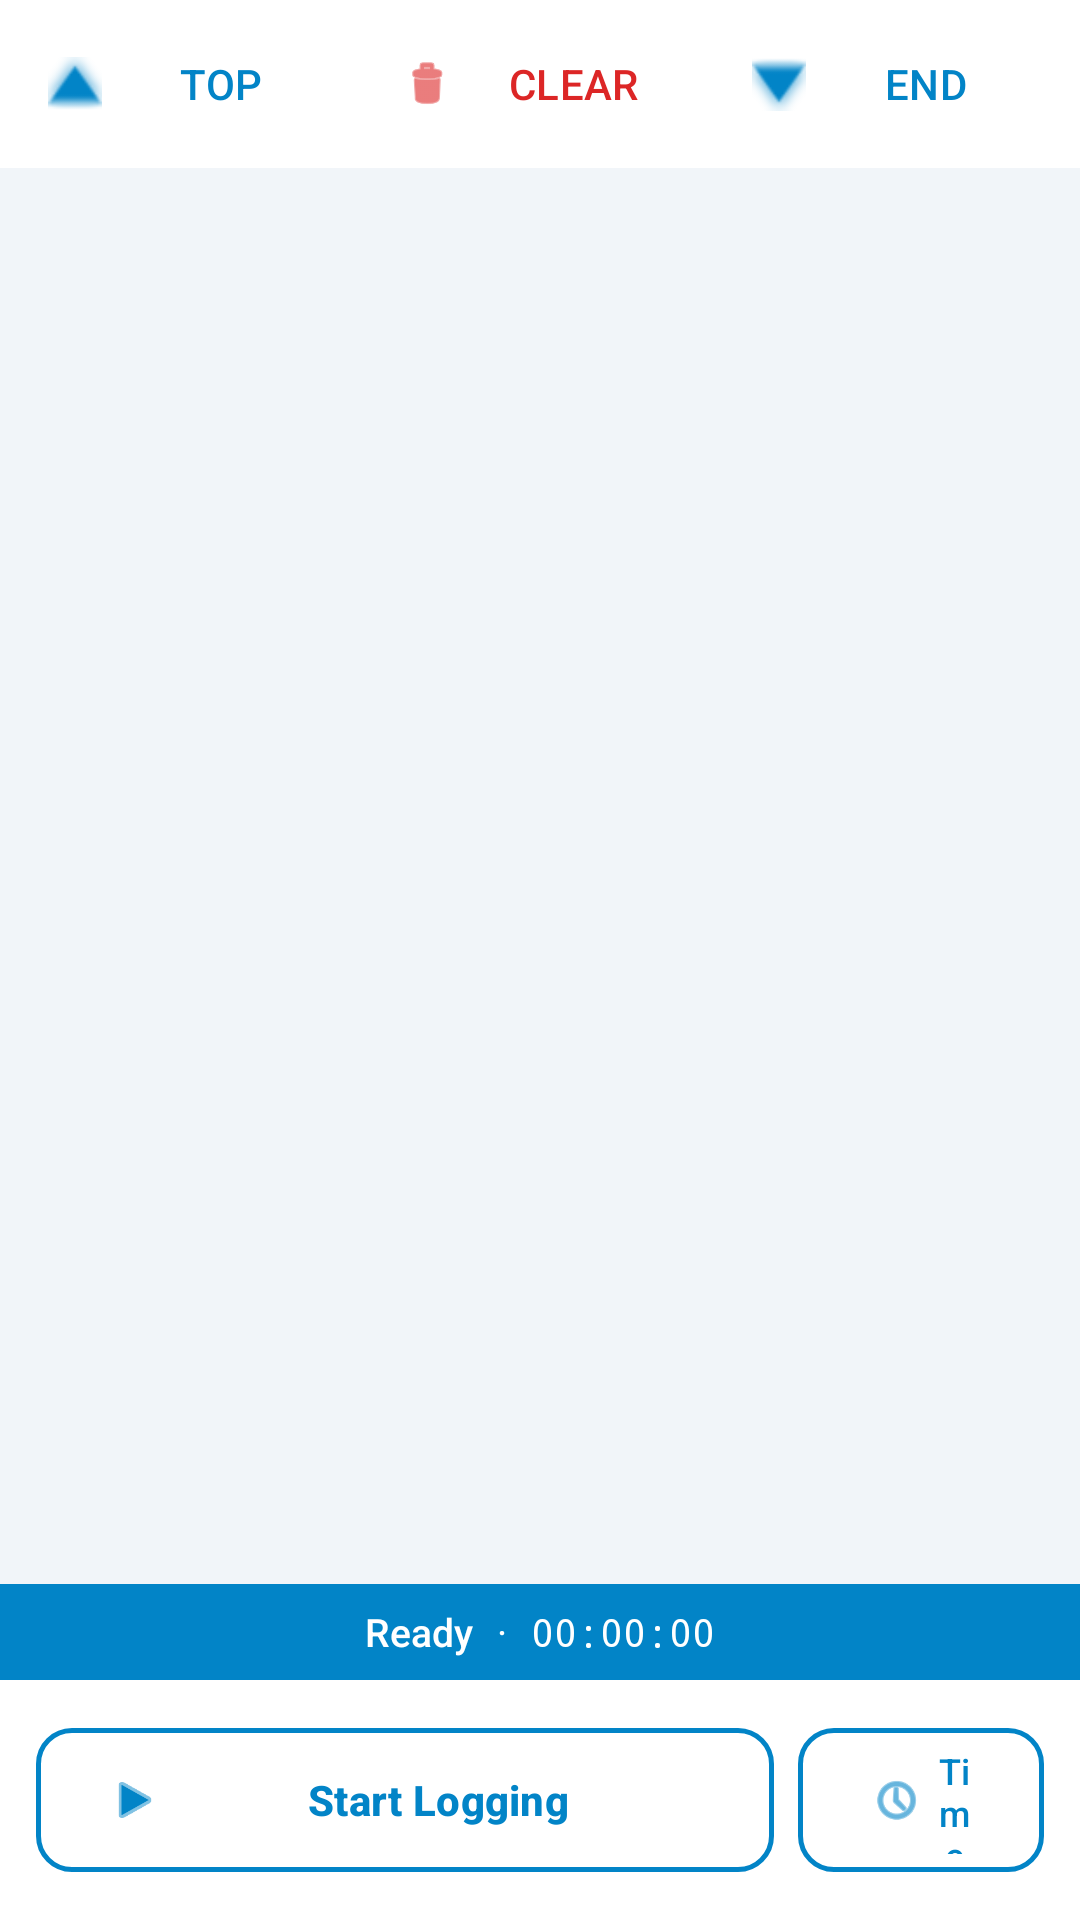

Write the Android layout XML for this screen, with the resource values it uses.
<!-- AndroidManifest.xml: application theme AppTheme -->
<!-- res/layout/fragment_log.xml -->
<androidx.coordinatorlayout.widget.CoordinatorLayout xmlns:android="http://schemas.android.com/apk/res/android"
    xmlns:app="http://schemas.android.com/apk/res-auto"
    android:layout_width="match_parent"
    android:layout_height="match_parent"
    android:background="@color/background_hud">

    <LinearLayout
        android:layout_width="match_parent"
        android:layout_height="match_parent"
        android:orientation="vertical">

        
        <LinearLayout
            android:layout_width="match_parent"
            android:layout_height="wrap_content"
            android:orientation="horizontal"
            android:padding="4dp"
            android:background="@color/surface_hud">

            <com.google.android.material.button.MaterialButton
                android:id="@+id/scroll_top"
                style="@style/Widget.Material3.Button.TextButton"
                android:layout_width="0dp"
                android:layout_height="wrap_content"
                android:layout_weight="1"
                android:text="TOP"
                android:textColor="@color/primary"
                app:icon="@android:drawable/arrow_up_float"
                app:iconTint="@color/primary" />

            <com.google.android.material.button.MaterialButton
                android:id="@+id/clear_log"
                style="@style/Widget.Material3.Button.TextButton"
                android:layout_width="0dp"
                android:layout_height="wrap_content"
                android:layout_weight="1"
                android:text="CLEAR"
                android:textColor="@color/status_poor"
                app:icon="@android:drawable/ic_menu_delete"
                app:iconTint="@color/status_poor" />

            <com.google.android.material.button.MaterialButton
                android:id="@+id/scroll_bottom"
                style="@style/Widget.Material3.Button.TextButton"
                android:layout_width="0dp"
                android:layout_height="wrap_content"
                android:layout_weight="1"
                android:text="END"
                android:textColor="@color/primary"
                app:icon="@android:drawable/arrow_down_float"
                app:iconTint="@color/primary" />
        </LinearLayout>

        <androidx.recyclerview.widget.RecyclerView
            android:id="@+id/log_recycler"
            android:layout_width="match_parent"
            android:layout_height="0dp"
            android:layout_weight="1"
            android:clipToPadding="false"
            android:paddingBottom="88dp" />

        
        <LinearLayout
            android:id="@+id/bottom_bar_container"
            android:layout_width="match_parent"
            android:layout_height="wrap_content"
            android:orientation="vertical">

            
            <LinearLayout
                android:id="@+id/hud_status_bar"
                android:layout_width="match_parent"
                android:layout_height="32dp"
                android:background="@color/primary"
                android:gravity="center"
                android:orientation="horizontal"
                android:paddingHorizontal="16dp">

                <TextView
                    android:id="@+id/text_logging_status"
                    android:layout_width="wrap_content"
                    android:layout_height="wrap_content"
                    android:text="Ready"
                    android:textColor="@android:color/white"
                    android:textSize="13sp"
                    android:fontFamily="sans-serif-medium" />

                <TextView
                    android:layout_width="wrap_content"
                    android:layout_height="wrap_content"
                    android:paddingHorizontal="8dp"
                    android:text="·"
                    android:textColor="@android:color/white"
                    android:textSize="13sp" />

                <TextView
                    android:id="@+id/timer_display"
                    android:layout_width="wrap_content"
                    android:layout_height="wrap_content"
                    android:text="00:00:00"
                    android:textColor="@android:color/white"
                    android:textSize="13sp"
                    android:fontFamily="monospace" />
            </LinearLayout>

            
            <LinearLayout
                android:layout_width="match_parent"
                android:layout_height="wrap_content"
                android:orientation="vertical"
                android:background="@android:color/white"
                android:padding="12dp">

                <LinearLayout
                    android:layout_width="match_parent"
                    android:layout_height="wrap_content"
                    android:orientation="horizontal">

                    
                    <com.google.android.material.button.MaterialButton
                        android:id="@+id/start_stop_logs"
                        style="@style/Widget.Material3.Button.OutlinedButton"
                        android:layout_width="0dp"
                        android:layout_weight="3"
                        android:layout_height="56dp"
                        android:text="Start Logging"
                        android:textSize="14sp"
                        android:textColor="@color/primary"
                        android:textStyle="bold"
                        app:cornerRadius="12dp"
                        app:strokeWidth="1.5dp"
                        app:strokeColor="@color/primary"
                        app:icon="@android:drawable/ic_media_play"
                        app:iconTint="@color/primary" />

                    
                    <com.google.android.material.button.MaterialButton
                        android:id="@+id/timer"
                        style="@style/Widget.Material3.Button.OutlinedButton"
                        android:layout_width="0dp"
                        android:layout_weight="1"
                        android:layout_height="match_parent"
                        android:layout_marginStart="8dp"
                        android:text="Time"
                        android:textSize="12sp"
                        android:textColor="@color/primary"
                        app:cornerRadius="12dp"
                        app:strokeWidth="1.5dp"
                        app:strokeColor="@color/primary"
                        app:icon="@android:drawable/ic_menu_recent_history"
                        app:iconSize="18dp"
                        app:iconTint="@color/primary" />

                </LinearLayout>

            </LinearLayout>
        </LinearLayout>

    </LinearLayout>

</androidx.coordinatorlayout.widget.CoordinatorLayout>
<!-- resources referenced by this layout -->
<resources>
  <color name="background_hud">#F1F5F9</color>
  <color name="primary">#0284C7</color>
  <color name="status_poor">#DC2626</color>
  <color name="surface_hud">#FFFFFF</color>
  <style name="AppTheme" parent="Theme.Material3.Light.NoActionBar">
          
          <item name="colorPrimary">@color/primary</item>
          <item name="colorPrimaryDark">@color/primary_dark</item>
          <item name="colorAccent">@color/accent</item>
          
          
          <item name="android:statusBarColor">@color/background_hud</item>
          <item name="android:navigationBarColor">@color/background_hud</item>
          <item name="android:windowBackground">@color/background_hud</item>
          
          
          <item name="android:windowLightStatusBar">true</item>
      </style>
  <color name="primary_dark">#0369A1</color>
  <color name="accent">#059669</color>
</resources>
